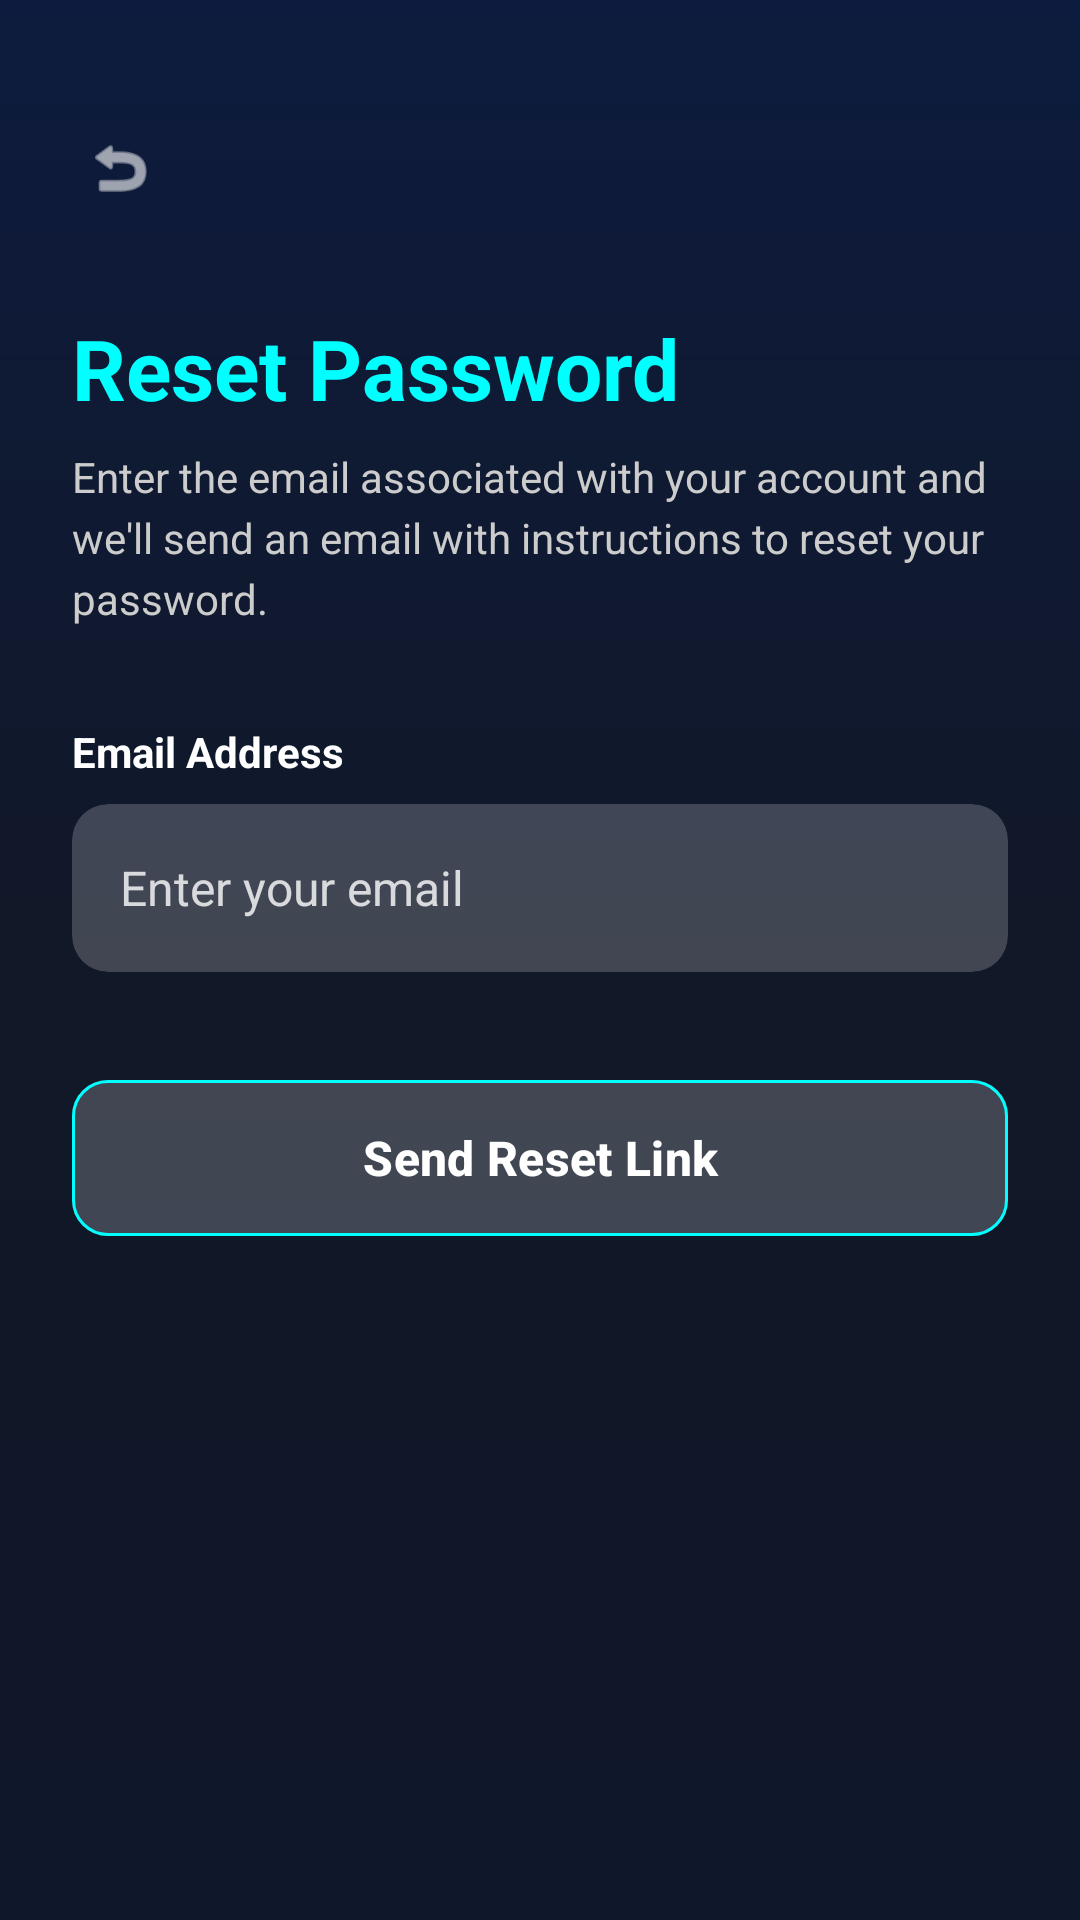

Android layout source for this screen:
<!-- AndroidManifest.xml: application theme Theme.CampusConnectProject -->
<!-- res/layout/activity_forgot_password.xml -->
<?xml version="1.0" encoding="utf-8"?>
<LinearLayout
    xmlns:android="http://schemas.android.com/apk/res/android"
    xmlns:app="http://schemas.android.com/apk/res-auto"
    xmlns:tools="http://schemas.android.com/tools"
    android:layout_width="match_parent"
    android:layout_height="match_parent"
    android:orientation="vertical"
    android:background="@drawable/bg_main_gradient"
    android:padding="24dp"
    tools:context=".ui.auth.ForgotPasswordActivity">

    
    <ImageView
        android:id="@+id/btnBackForgot"
        android:layout_width="32dp"
        android:layout_height="32dp"
        android:layout_marginTop="16dp"
        android:layout_marginBottom="32dp"
        android:background="?attr/selectableItemBackgroundBorderless"
        android:padding="4dp"
        android:src="@android:drawable/ic_menu_revert"
        app:tint="@color/white" />

    
    <TextView
        android:layout_width="wrap_content"
        android:layout_height="wrap_content"
        android:text="Reset Password"
        android:textColor="#00FFFF"
        android:textSize="28sp"
        android:textStyle="bold"
        android:layout_marginBottom="8dp"/>

    
    <TextView
        android:layout_width="wrap_content"
        android:layout_height="wrap_content"
        android:text="Enter the email associated with your account and we'll send an email with instructions to reset your password."
        android:textColor="#CCCCCC"
        android:textSize="14sp"
        android:lineSpacingExtra="4dp"
        android:layout_marginBottom="32dp"/>

    
    <TextView
        android:layout_width="wrap_content"
        android:layout_height="wrap_content"
        android:text="Email Address"
        android:textColor="@color/white"
        android:textStyle="bold"
        android:layout_marginBottom="8dp"/>

    
    <com.google.android.material.card.MaterialCardView
        android:layout_width="match_parent"
        android:layout_height="56dp"
        android:layout_marginBottom="32dp"
        app:cardBackgroundColor="#33FFFFFF"
        app:cardCornerRadius="12dp"
        app:cardElevation="0dp"
        app:strokeWidth="0dp">

        <EditText
            android:id="@+id/etForgotEmail"
            android:layout_width="match_parent"
            android:layout_height="match_parent"
            android:background="@null"
            android:hint="Enter your email"
            android:inputType="textEmailAddress"
            android:paddingHorizontal="16dp"
            android:textColor="@color/white"
            android:textColorHint="#CCFFFFFF"
            android:textSize="16sp" />
    </com.google.android.material.card.MaterialCardView>

    
    <com.google.android.material.button.MaterialButton
        android:id="@+id/btnSendReset"
        android:layout_width="match_parent"
        android:layout_height="60dp"
        android:text="Send Reset Link"
        android:textAllCaps="false"
        android:textColor="@color/white"
        android:textSize="16sp"
        android:textStyle="bold"
        app:backgroundTint="#33FFFFFF"
        app:strokeWidth="1dp"
        app:strokeColor="#00FFFF"
        app:cornerRadius="12dp" />

</LinearLayout>
<!-- resources referenced by this layout -->
<resources>
  <color name="white">#FFFFFF</color>
  <!-- drawable bg_main_gradient (drawable) -->
  <?xml version="1.0" encoding="utf-8"?>
  <shape xmlns:android="http://schemas.android.com/apk/res/android"
      android:shape="rectangle">
      <gradient
          android:angle="270"
          android:startColor="#0D1B3E"
          android:centerColor="#111827"
          android:endColor="#0F172A"
          android:type="linear" />
  </shape>
  <style name="Theme.CampusConnectProject" parent="Base.Theme.CampusConnectProject" />
  <style name="Base.Theme.CampusConnectProject" parent="Theme.Material3.DayNight.NoActionBar">
          <item name="colorPrimary">@color/colorPrimary</item>
          <item name="colorSecondary">@color/colorSecondary</item>
  
          
          <item name="android:windowBackground">@drawable/bg_main_gradient</item>
          <item name="colorSurface">@color/surfaceColor</item>
  
          <item name="android:textColorPrimary">@color/textColorPrimary</item>
          <item name="android:textColorSecondary">@color/textColorSecondary</item>
  
          
          <item name="android:statusBarColor">@android:color/transparent</item>
          <item name="android:navigationBarColor">@color/surfaceColor</item>
          <item name="android:windowLightStatusBar">true</item>
          <item name="android:windowLightNavigationBar" tools:targetApi="27">true</item>
  
          <item name="android:forceDarkAllowed" tools:targetApi="q">false</item>
      </style>
  <color name="colorPrimary">#1D4ED8</color>
  <color name="colorSecondary">#3B82F6</color>
  <color name="surfaceColor">#FFFFFF</color>
  <color name="textColorPrimary">#0F172A</color>
  <color name="textColorSecondary">#334155</color>
</resources>
